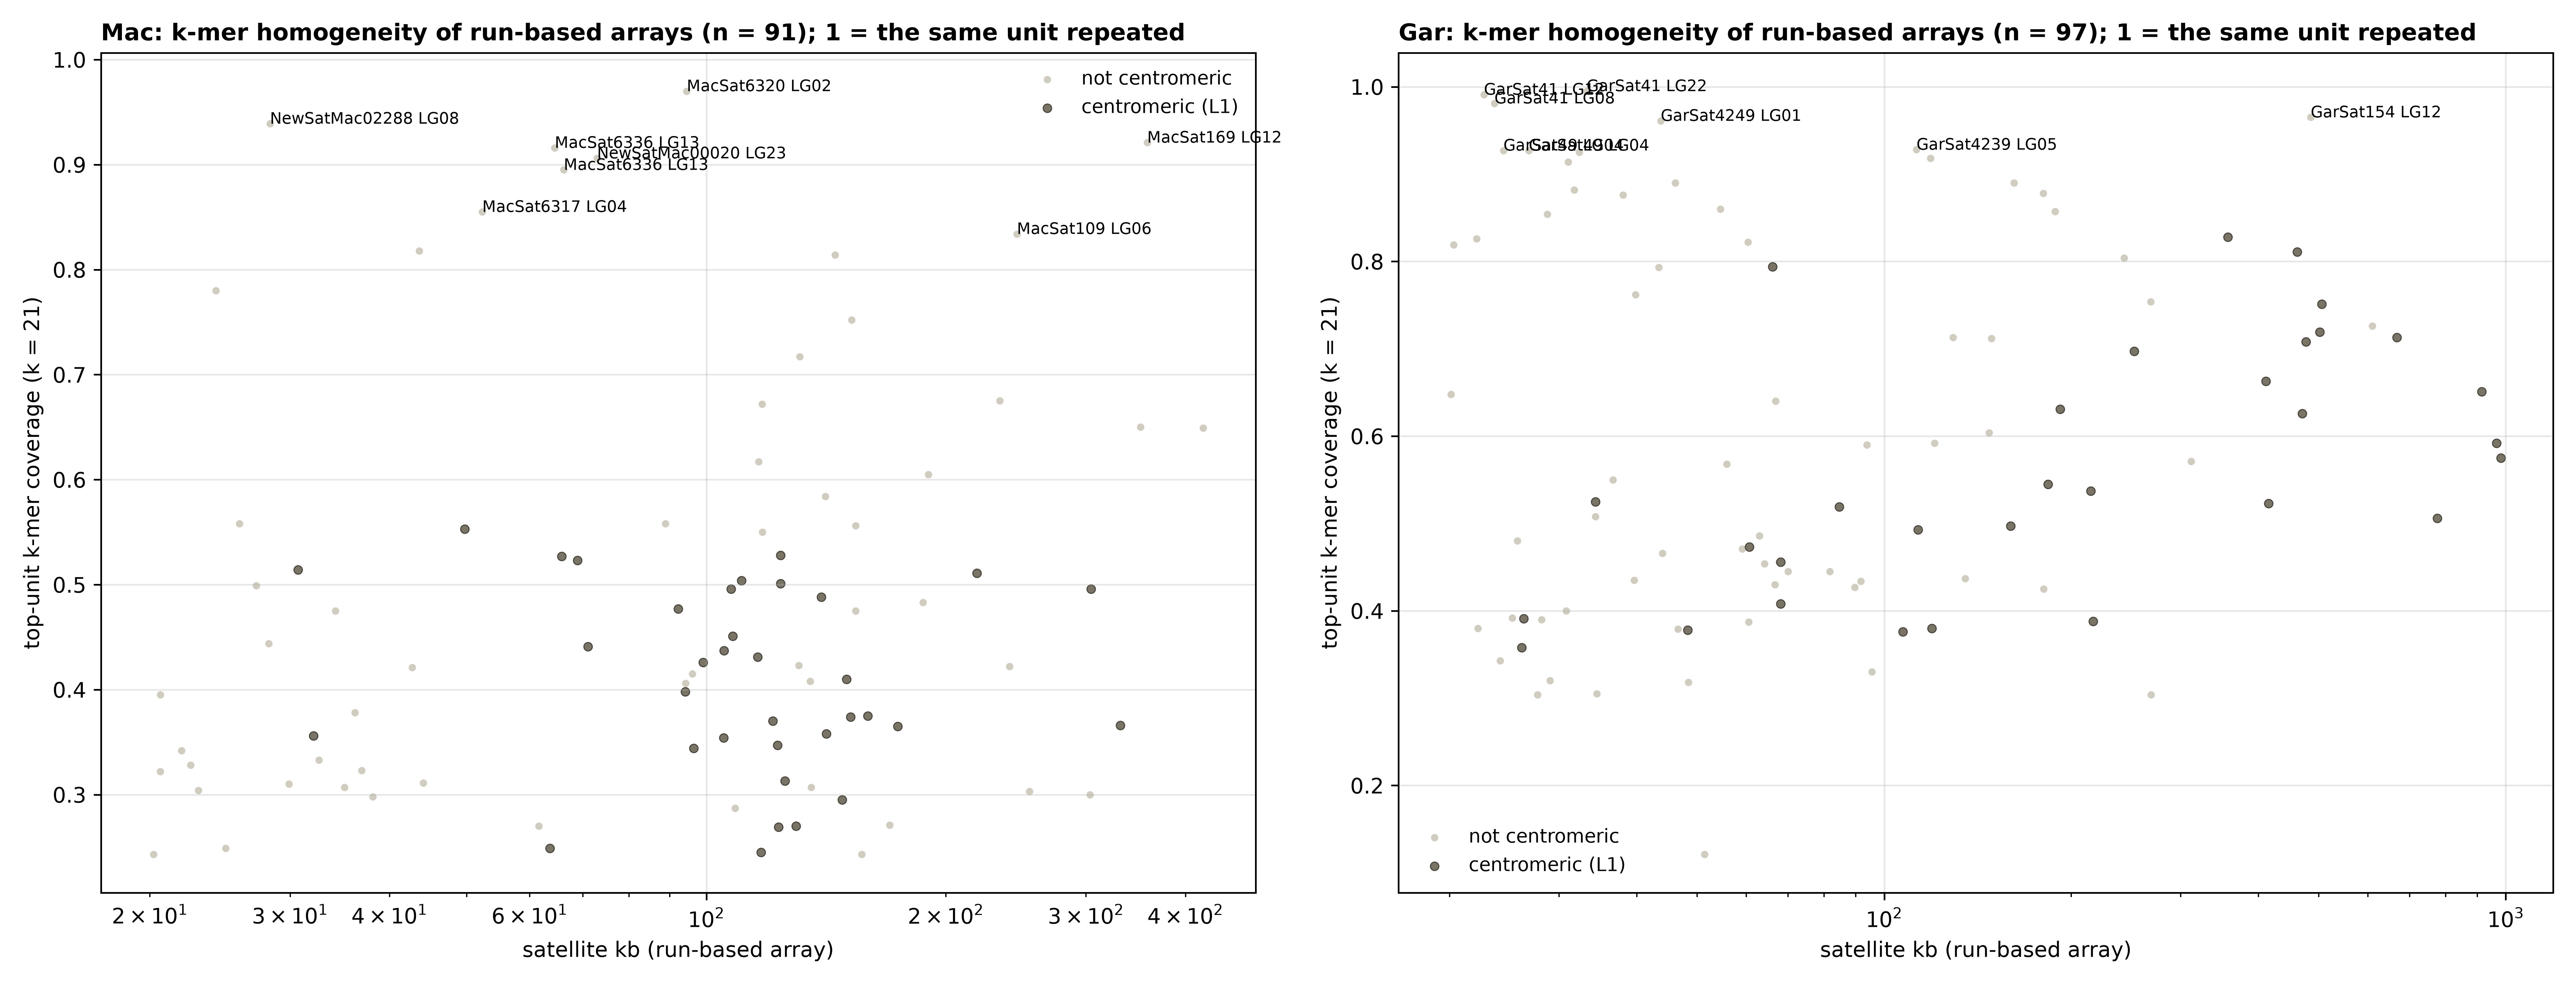

Python code for this plot:
"""k-mer homogeneity of run-based arrays (2026-10-27).
Arrays = run-based (B, G = 20 kb: neighbouring runs of the same family, never across an assembly gap; compare_array_methods.py), >= 20 kb of
satellite. Sequence = the runs only (interruptions excluded). Canonical k-mers (k = 15 / 21 / 31; strand-free), counted with numpy 2-bit codes.
Per array and k:
  top_unit_cov = share of all k-mer occurrences carried by the L most frequent k-mers, L = unit_bp (catalogue). A perfectly homogeneous
                 array repeats the same L k-mers -> ~1. Variants, divergence and HOR structure lower it.
  n90_per_unit = distinct k-mers needed to cover 90 % of occurrences / L. ~1 when homogeneous; grows with the number of distinct variants.
Outputs: kmer_homogeneity_<sp>.tsv, kmer_homogeneity.png (ranking and scatter), printed top 15 per species.
usage: python -P kmer_homogeneity.py"""
import os, sys, numpy as np, pandas as pd, matplotlib
matplotlib.use("Agg"); import matplotlib.pyplot as plt
sys.path.insert(0, "F:/data/satellite_FISH/runs_of_record_v4.6_2026-10-27/code"); import palette_v46 as PAL
sys.path.insert(0, "F:/data/SatChain/satchain"); from gaps import Gaps
B = os.path.dirname(os.path.abspath(__file__)); R = "F:/data/fClaHyb_func_annotation_v1.0"
LUT = np.full(256, 255, dtype=np.uint8)
for i, ch in enumerate(b"ACGT"): LUT[ch] = i; LUT[ch + 32] = i
class Fasta:
    def __init__(self, p):
        self.fh = open(p, "rb"); self.idx = {l.split()[0]: tuple(map(int, l.split()[1:5])) for l in open(p + ".fai")}
    def get(self, c, a, b):
        L, off, lb, lby = self.idx[c]; self.fh.seek(off + (a // lb) * lby + a % lb)
        return self.fh.read((b - a) + ((b - a) // lb + 2) * (lby - lb)).replace(b"\n", b"").replace(b"\r", b"")[:b - a]
def kcodes(seq, k):
    s = LUT[np.frombuffer(seq, dtype=np.uint8)]; n = len(s) - k + 1
    if n <= 0: return np.zeros(0, dtype=np.uint64)
    bad = np.convolve((s == 255).astype(np.int32), np.ones(k, dtype=np.int32), "valid") > 0
    f = np.zeros(n, dtype=np.uint64); r = np.zeros(n, dtype=np.uint64); s64 = np.where(s == 255, 0, s).astype(np.uint64)
    for j in range(k):
        f = (f << np.uint64(2)) | s64[j:j + n]; r = r | ((np.uint64(3) - s64[j:j + n]) << np.uint64(2 * j))
    return np.minimum(f, r)[~bad]
def plot_scatter(D):
    fig, axs = plt.subplots(1, 2, figsize=(17, 6.5)); fig.patch.set_facecolor("white")
    for ax, sp in zip(axs, ("Mac", "Gar")):
        d = D[D.species == sp]
        for cen, col, lab in ((False, "#d0ccbf", "not centromeric"), (True, PAL.CEN_EDGE, "centromeric (L1)")):
            x = d[d.centromeric == cen]; ax.scatter(x.sat_kb, x.top_unit_cov_k21, s=16, color=col, edgecolor=PAL.dark(PAL.CEN_EDGE, 0.6) if cen else "white", linewidths=0.5, label=lab)
        for r in d.sort_values("top_unit_cov_k21", ascending=False).head(8).itertuples(): ax.annotate(f"{r.family} {r.chrom.split('_')[-1]}", (r.sat_kb, r.top_unit_cov_k21), fontsize=7.5)
        ax.set_xscale("log"); ax.set_xlabel("satellite kb (run-based array)"); ax.set_ylabel("top-unit k-mer coverage (k = 21)"); ax.grid(alpha=0.3); ax.legend(fontsize=9, frameon=False)
        ax.set_title(f"{sp}: k-mer homogeneity of run-based arrays (n = {len(d)}); 1 = the same unit repeated", loc="left", fontsize=11, fontweight="bold")
    fig.tight_layout(); fig.savefig(f"{B}/kmer_homogeneity.png", dpi=450); fig.savefig(f"{B}/kmer_homogeneity.png".replace(".png", ".pdf"))

if __name__ == "__main__":
    if os.environ.get("PLOT_ONLY"):                              # redraw from the saved tables (colour changes only)
        plot_scatter(pd.concat([pd.read_csv(f"{B}/kmer_homogeneity_{sp}.tsv", sep="\t") for sp in ("Mac", "Gar")])); sys.exit()
    rows = []
    for sp in ("Mac", "Gar"):
        C = pd.read_csv(f"{R}/fClaHyb_{sp}/fClaHyb_{sp}_satelliteDNA/fClaHyb_{sp}.satDNA_v46.catalogue.tsv", sep="\t").sort_values(["chrom", "start0"]).reset_index(drop=True)
        GP = Gaps(f"{R}/fClaHyb_{sp}/fClaHyb_{sp}_genome/fClaHyb_{sp}_LG.gaps.detgaps.bed"); fa = Fasta(f"{R}/fClaHyb_{sp}/fClaHyb_{sp}_genome/fClaHyb_{sp}_LG.fa")
        bid, cur, prev = [], 0, None
        for r in C.itertuples():
            if not (prev is not None and prev.chrom == r.chrom and r.family_v46 == prev.family_v46 and 0 <= r.start0 - prev.end <= 20000 and not GP.between(r.chrom, prev.end, r.start0)): cur += 1
            bid.append(cur); prev = r
        C["B"] = bid
        for b, g in C.groupby("B"):
            if g.bp.sum() < 20000: continue
            seq = b"N".join(fa.get(r.chrom, int(r.start0), int(r.end)) for r in g.itertuples()); L = max(1, int(g.unit_bp.mode().iloc[0]))
            rec = dict(species=sp, array=f"{sp}_B{b:05d}", step02_ids=",".join(sorted(g.array_id.unique()))[:60], chrom=g.chrom.iloc[0], start=int(g.start0.min()), end=int(g.end.max()),
                       runs=len(g), sat_kb=round(g.bp.sum() / 1e3, 1), unit_bp=L, family=g.family_v46.iloc[0], name=str(g.name_v46.iloc[0]),
                       centromeric=(g.putative_centromeric_array_L1 == "yes").any(), lineage=g.lineage.iloc[0])
            for k in (15, 21, 31):
                _, cnt = np.unique(kcodes(seq, k), return_counts=True); cnt = np.sort(cnt)[::-1]; tot = cnt.sum(); cs = np.cumsum(cnt)
                rec[f"top_unit_cov_k{k}"] = round(float(cs[min(L, len(cs)) - 1] / tot), 3); rec[f"n90_per_unit_k{k}"] = round(float((np.searchsorted(cs, 0.9 * tot) + 1) / L), 2)
            rows.append(rec)
    D = pd.DataFrame(rows)
    for sp in ("Mac", "Gar"): D[D.species == sp].sort_values("top_unit_cov_k21", ascending=False).to_csv(f"{B}/kmer_homogeneity_{sp}.tsv", sep="\t", index=False)
    pd.set_option("display.width", 260); pd.set_option("display.max_colwidth", 40)
    cols = ["array", "chrom", "start", "runs", "sat_kb", "unit_bp", "family", "name", "centromeric", "top_unit_cov_k15", "top_unit_cov_k21", "top_unit_cov_k31", "n90_per_unit_k21"]
    for sp in ("Mac", "Gar"):
        d = D[D.species == sp].sort_values("top_unit_cov_k21", ascending=False); print(f"== {sp}: {len(d)} run-based arrays >= 20 kb; most homogeneous (k = 21):"); print(d[cols].head(15).to_string(index=False)); print()
        rk = d[[f"top_unit_cov_k{k}" for k in (15, 21, 31)]].rank(ascending=False); print("   rank agreement across k (Spearman k15-k21, k21-k31):",
              round(rk.iloc[:, 0].corr(rk.iloc[:, 1]), 2), round(rk.iloc[:, 1].corr(rk.iloc[:, 2]), 2)); print()
    plot_scatter(D)
